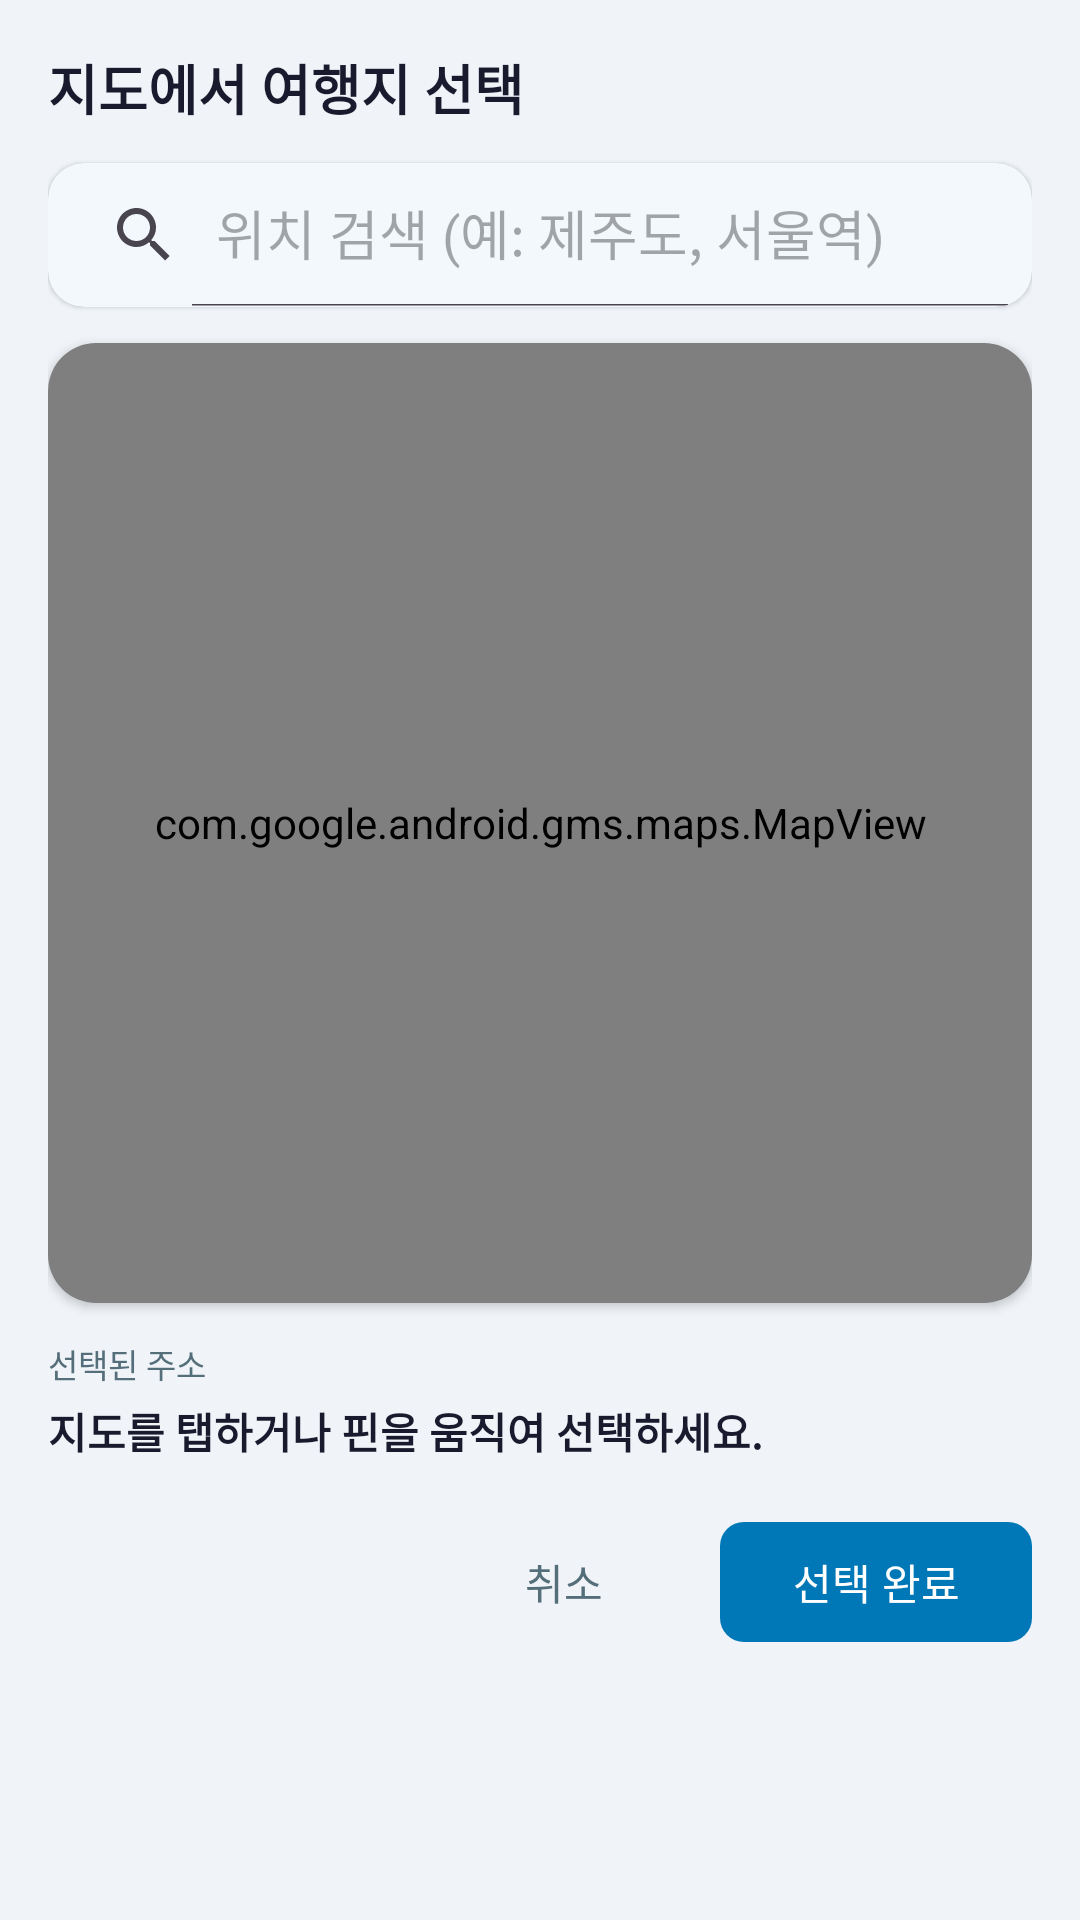

Here is an Android app screen rendered from its layout file. Give the layout XML and the strings, colors and styles it references.
<!-- AndroidManifest.xml: application theme Theme.Trip_advisor -->
<!-- res/layout/dialog_map_picker.xml -->
<?xml version="1.0" encoding="utf-8"?>
<LinearLayout xmlns:android="http://schemas.android.com/apk/res/android"
    xmlns:app="http://schemas.android.com/apk/res-auto"
    android:layout_width="match_parent"
    android:layout_height="wrap_content"
    android:orientation="vertical"
    android:background="@color/background"
    android:padding="16dp">

    
    <TextView
        android:layout_width="wrap_content"
        android:layout_height="wrap_content"
        android:text="지도에서 여행지 선택"
        android:textColor="@color/text_primary"
        android:textSize="18sp"
        android:textStyle="bold"
        android:layout_marginBottom="12dp" />

    
    <com.google.android.material.card.MaterialCardView
        android:layout_width="match_parent"
        android:layout_height="wrap_content"
        android:layout_marginBottom="12dp"
        app:cardCornerRadius="12dp"
        app:cardElevation="1dp"
        app:strokeWidth="0dp"
        app:cardBackgroundColor="@color/surface">

        <androidx.appcompat.widget.SearchView
            android:id="@+id/search_view"
            android:layout_width="match_parent"
            android:layout_height="wrap_content"
            app:iconifiedByDefault="false"
            app:queryHint="위치 검색 (예: 제주도, 서울역)" />
    </com.google.android.material.card.MaterialCardView>

    
    <com.google.android.material.card.MaterialCardView
        android:layout_width="match_parent"
        android:layout_height="320dp"
        android:layout_marginBottom="12dp"
        app:cardCornerRadius="16dp"
        app:cardElevation="2dp"
        app:strokeWidth="0dp">

        <com.google.android.gms.maps.MapView
            android:id="@+id/map_view"
            android:layout_width="match_parent"
            android:layout_height="match_parent" />
    </com.google.android.material.card.MaterialCardView>

    
    <TextView
        android:layout_width="wrap_content"
        android:layout_height="wrap_content"
        android:text="선택된 주소"
        android:textColor="@color/text_secondary"
        android:textSize="11sp"
        android:layout_marginBottom="4dp" />

    <TextView
        android:id="@+id/tv_selected_address"
        android:layout_width="match_parent"
        android:layout_height="wrap_content"
        android:text="지도를 탭하거나 핀을 움직여 선택하세요."
        android:textColor="@color/text_primary"
        android:textSize="14sp"
        android:textStyle="bold"
        android:layout_marginBottom="16dp"
        android:ellipsize="end"
        android:maxLines="2" />

    
    <LinearLayout
        android:layout_width="match_parent"
        android:layout_height="wrap_content"
        android:orientation="horizontal"
        android:gravity="end">

        <com.google.android.material.button.MaterialButton
            android:id="@+id/btn_dialog_cancel"
            style="@style/Widget.Material3.Button.TextButton"
            android:layout_width="wrap_content"
            android:layout_height="wrap_content"
            android:text="취소"
            android:textColor="@color/text_secondary"
            android:layout_marginEnd="8dp" />

        <com.google.android.material.button.MaterialButton
            android:id="@+id/btn_dialog_confirm"
            android:layout_width="wrap_content"
            android:layout_height="wrap_content"
            android:text="선택 완료"
            android:textColor="@color/white"
            app:backgroundTint="@color/primary"
            app:cornerRadius="8dp" />
    </LinearLayout>

</LinearLayout>
<!-- resources referenced by this layout -->
<resources>
  <color name="background">#F0F4F8</color>
  <color name="primary">#0077B6</color>
  <color name="surface">#FFFFFF</color>
  <color name="text_primary">#1A1A2E</color>
  <color name="text_secondary">#546E7A</color>
  <color name="white">#FFFFFFFF</color>
  <style name="Theme.Trip_advisor" parent="Base.Theme.Trip_advisor" />
  <style name="Base.Theme.Trip_advisor" parent="Theme.Material3.DayNight.NoActionBar">
          <item name="colorPrimary">@color/primary</item>
          <item name="colorOnPrimary">@color/on_primary</item>
          <item name="colorPrimaryContainer">@color/primary_container</item>
          <item name="colorOnPrimaryContainer">@color/on_primary_container</item>
          <item name="colorSecondary">@color/secondary</item>
          <item name="colorOnSecondary">@color/on_secondary</item>
          <item name="colorSecondaryContainer">@color/secondary_container</item>
          <item name="colorTertiary">@color/tertiary</item>
          <item name="colorTertiaryContainer">@color/tertiary_container</item>
          <item name="android:colorBackground">@color/background</item>
          <item name="colorSurface">@color/surface</item>
          <item name="colorOnSurface">@color/on_surface</item>
          <item name="colorOnSurfaceVariant">@color/on_surface_variant</item>
          <item name="colorError">@color/error</item>
      </style>
  <color name="on_primary">#FFFFFF</color>
  <color name="primary_container">#CAF0F8</color>
  <color name="on_primary_container">#003547</color>
  <color name="secondary">#FF6B35</color>
  <color name="on_secondary">#FFFFFF</color>
  <color name="secondary_container">#FFDBCF</color>
  <color name="tertiary">#00B4D8</color>
  <color name="tertiary_container">#CBF3FF</color>
  <color name="on_surface">#1A1A2E</color>
  <color name="on_surface_variant">#44677A</color>
  <color name="error">#D32F2F</color>
</resources>
